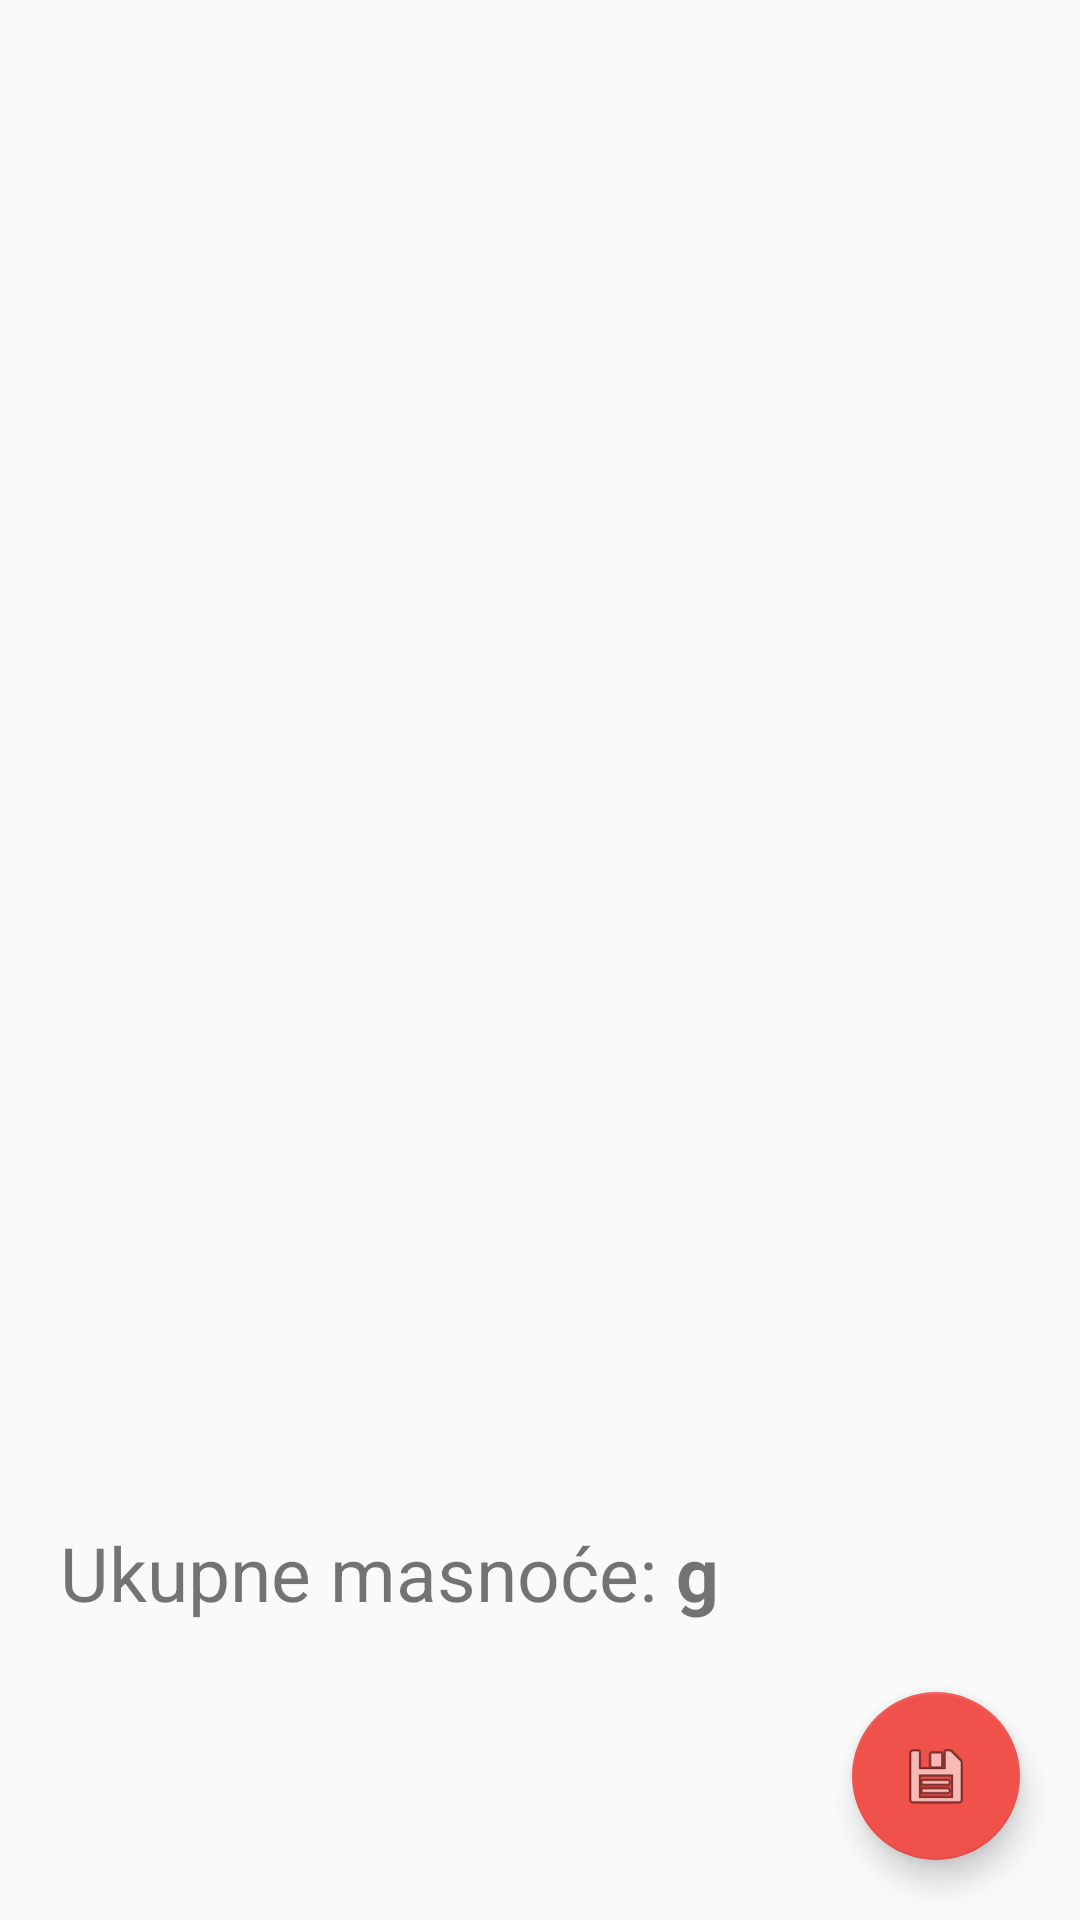

This screen was rendered from an Android layout file. Write that file and the resources it references.
<!-- AndroidManifest.xml: application theme AppTheme -->
<!-- res/layout/activity_total.xml -->
<?xml version="1.0" encoding="utf-8"?>
<FrameLayout xmlns:android="http://schemas.android.com/apk/res/android"
    xmlns:tools="http://schemas.android.com/tools"
    xmlns:app="http://schemas.android.com/apk/res-auto"
    android:id="@+id/activity_to_do"
    android:layout_width="match_parent"
    android:layout_height="match_parent"
    android:padding="4dp"
    tools:context="com.example.stjepan.zavrsnirad_v1.TotalActivity">

    <android.support.v7.widget.RecyclerView
        android:id="@+id/total_recycler_list"
        android:layout_width="match_parent"
        android:layout_height="wrap_content"
        android:orientation="vertical"
        android:paddingBottom="8dp"
        android:scrollbars="none" />

    <RelativeLayout
        android:layout_width="match_parent"
        android:layout_height="match_parent">

    <TextView
        android:layout_marginLeft="16dp"
        android:id="@+id/textViewTotal"
        android:layout_width="wrap_content"
        android:layout_height="wrap_content"
        android:layout_alignParentBottom="true"
        android:layout_marginBottom="95dp"
        android:textSize="25dp"
        android:text="Ukupne masnoće: "
        />

        <TextView
            android:id="@+id/textViewTotalValue"
            android:layout_width="wrap_content"
            android:layout_height="wrap_content"
            android:layout_alignParentBottom="true"
            android:layout_marginBottom="95dp"
            android:textSize="25dp"
            android:textStyle="bold"
            android:layout_toRightOf="@+id/textViewTotal"/>

        <TextView
            android:layout_width="wrap_content"
            android:layout_height="wrap_content"
            android:layout_toRightOf="@+id/textViewTotalValue"
            android:textSize="25dp"
            android:textStyle="bold"
            android:text="g"
            android:layout_marginBottom="95dp"
            android:layout_alignParentBottom="true"/>


    </RelativeLayout>

    <android.support.design.widget.FloatingActionButton
        android:id="@+id/fab"
        app:fabSize="normal"
        android:layout_width="wrap_content"
        android:layout_height="wrap_content"
        android:layout_gravity="bottom|right"
        android:layout_marginRight="16dp"
        android:layout_marginEnd="16dp"
        android:layout_marginBottom="16dp"
        android:src="@android:drawable/ic_menu_save" />
</FrameLayout>
<!-- resources referenced by this layout -->
<resources>
  <style name="AppTheme" parent="Theme.AppCompat.Light.DarkActionBar">
          <item name="colorPrimary">@color/colorPrimary</item>
          <item name="colorPrimaryDark">@color/colorPrimaryDark</item>
          <item name="colorAccent">@color/colorAccent</item>
      </style>
  <color name="colorPrimary">#F0514B</color>
  <color name="colorPrimaryDark">#C0403C</color>
  <color name="colorAccent">#F0514B</color>
</resources>
